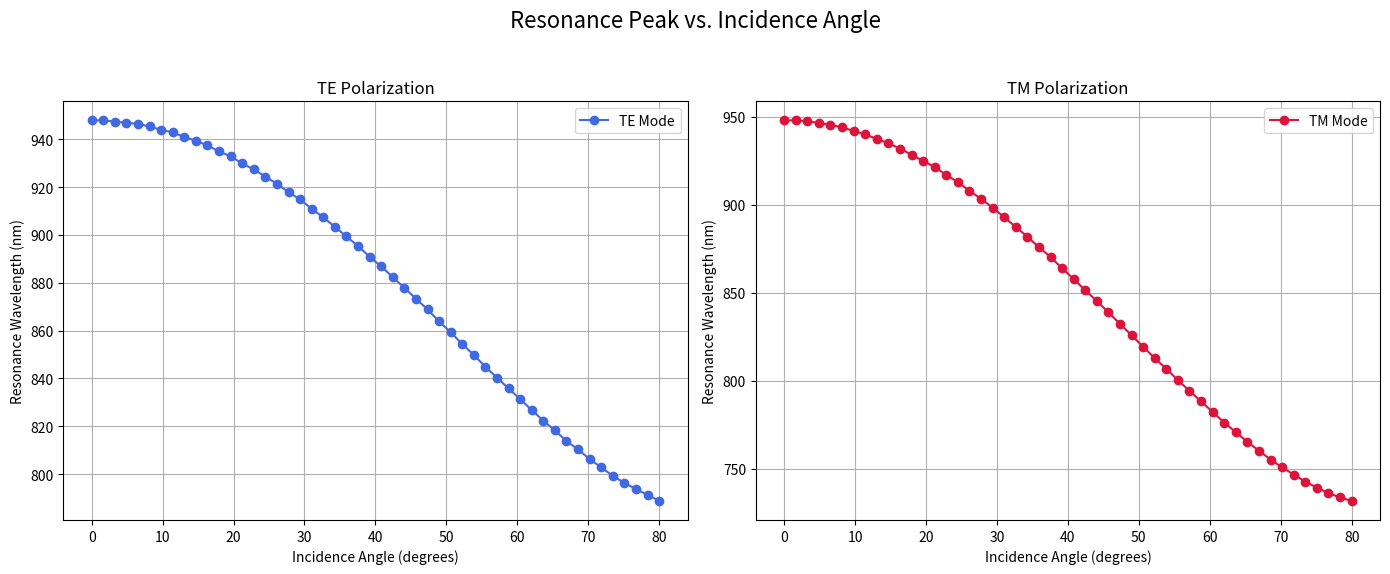

Here is the Python script that generated this plot:
import numpy as np
import matplotlib.pyplot as plt
import warnings

# ------------------------------------------------------------------
# Transfer Matrix Method (TMM) for OBLIQUE INCIDENCE
# ------------------------------------------------------------------

def layer_matrix_oblique(n, d, wavelength, theta0, n0, polarization):
    """
    Returns transfer matrix for a single layer at oblique incidence.
    n: refractive index of the layer
    d: thickness of the layer (in nm)
    wavelength: free-space wavelength (in nm)
    theta0: angle of incidence in the initial medium (radians)
    n0: refractive index of the initial medium
    polarization: 'TE' or 'TM'
    """
    # Calculate angle inside the layer using Snell's Law.
    # We use a complex-safe sqrt to handle Total Internal Reflection (TIR)
    sin_theta = (n0 / n) * np.sin(theta0)
    cos_theta = np.sqrt(1 - sin_theta**2, dtype=complex)

    # Calculate phase thickness (delta)
    k0 = 2 * np.pi / wavelength
    delta = k0 * n * d * cos_theta

    # Calculate optical admittance (eta) based on polarization
    if polarization == 'TE':
        eta = n * cos_theta
    elif polarization == 'TM':
        eta = n / cos_theta
    else:
        raise ValueError("Polarization must be 'TE' or 'TM'")

    # Construct the transfer matrix M
    m11 = np.cos(delta)
    m12 = 1j * np.sin(delta) / eta
    m21 = 1j * eta * np.sin(delta)
    m22 = np.cos(delta)
    return np.array([[m11, m12], [m21, m22]], dtype=complex)

def multilayer_transfer_matrix_oblique(n_list, d_list, wavelength, theta0, n0, polarization):
    """
    Calculates the total transfer matrix for a multilayer stack at oblique incidence.
    """
    M = np.identity(2, dtype=complex)
    for n, d in zip(n_list, d_list):
        M = np.matmul(M, layer_matrix_oblique(n, d, wavelength, theta0, n0, polarization))
    return M

def transmission_oblique(n0, ns, n_list, d_list, wavelengths, theta0_deg, polarization):
    """
    Computes the transmission spectrum for a given angle and polarization.
    theta0_deg: angle of incidence in degrees
    """
    T = []
    theta0_rad = np.deg2rad(theta0_deg)

    # Calculate admittances for incident and substrate media
    sin_theta_s = (n0 / ns) * np.sin(theta0_rad)
    cos_theta_s = np.sqrt(1 - sin_theta_s**2, dtype=complex)
    cos_theta_0 = np.cos(theta0_rad)

    if polarization == 'TE':
        eta0 = n0 * cos_theta_0
        etas = ns * cos_theta_s
    elif polarization == 'TM':
        eta0 = n0 / cos_theta_0
        etas = ns / cos_theta_s
    else:
        raise ValueError("Polarization must be 'TE' or 'TM'")

    for wl in wavelengths:
        M = multilayer_transfer_matrix_oblique(n_list, d_list, wl, theta0_rad, n0, polarization)
        m11, m12, m21, m22 = M[0,0], M[0,1], M[1,0], M[1,1]

        # Calculate the amplitude transmission coefficient (t)
        denom = (m11 + m12*etas)*eta0 + (m21 + m22*etas)
        t_amp = 2 * eta0 / denom

        # Power Transmittance (Transmissivity)
        transmittance = (etas/eta0).real * np.abs(t_amp)**2
        T.append(transmittance)

    return np.array(T)

# ------------------------------------------------------------------
# Structure Definition (Unchanged)
# ------------------------------------------------------------------
n_TiO2 = 2.5197
n_SiO2 = 1.4533
n_defect = 1.4634
n_air = 1.0

d_TiO2 = 800 / (4 * n_TiO2)
d_SiO2 = 800 / (4 * n_SiO2)
d_defect = 800 / (2 * n_defect)

N = 6
n_list = []
d_list = []
for _ in range(N):
    n_list.extend([n_TiO2, n_SiO2])
    d_list.extend([d_TiO2, d_SiO2])
n_list.append(n_defect)
d_list.append(d_defect)
for _ in range(N):
    n_list.extend([n_TiO2, n_SiO2])
    d_list.extend([d_TiO2, d_SiO2])

# ------------------------------------------------------------------
# Simulation: Loop over angles and find resonance peaks
# ------------------------------------------------------------------

# ------------------------------------------------------------------
# Simulation: Loop over angles and TRACK the resonance peak
# ------------------------------------------------------------------

wavelengths = np.linspace(600, 1000, 800)  # Wavelength range in nm
angles = np.linspace(0, 80, 50)           # Angle range in degrees

peak_wavelengths_te = []
peak_wavelengths_tm = []

# --- Initial peak location and search window settings ---
# Start by looking for the peak around its design wavelength (800 nm)
expected_wl_te = 935
expected_wl_tm = 935
# Define how wide the search window should be (in nm)
search_window_nm = 30

print("Calculating...")
for angle in angles:
    # --- TE Polarization ---
    T_te = transmission_oblique(n_air, n_air, n_list, d_list, wavelengths, angle, 'TE')
    # Create a boolean mask to define the search window for TE
    te_mask = (wavelengths > expected_wl_te - search_window_nm / 2) & \
              (wavelengths < expected_wl_te + search_window_nm / 2)
    # Find the index of the max peak *only within the masked window*
    peak_index_in_window = np.argmax(T_te[te_mask])
    # Get the actual wavelength value of that peak
    found_wl_te = wavelengths[te_mask][peak_index_in_window]
    peak_wavelengths_te.append(found_wl_te)
    # IMPORTANT: Update the expected wavelength for the next iteration
    expected_wl_te = found_wl_te

    # --- TM Polarization (repeat the same logic) ---
    T_tm = transmission_oblique(n_air, n_air, n_list, d_list, wavelengths, angle, 'TM')
    # Create a boolean mask to define the search window for TM
    tm_mask = (wavelengths > expected_wl_tm - search_window_nm / 2) & \
              (wavelengths < expected_wl_tm + search_window_nm / 2)
    # Find the peak within the masked window
    peak_index_in_window = np.argmax(T_tm[tm_mask])
    # Get the wavelength value
    found_wl_tm = wavelengths[tm_mask][peak_index_in_window]
    peak_wavelengths_tm.append(found_wl_tm)
    # Update the expected wavelength for the next iteration
    expected_wl_tm = found_wl_tm

print("Calculation complete.")

# ------------------------------------------------------------------
# Plotting (Code is unchanged)
# ------------------------------------------------------------------
fig, (ax1, ax2) = plt.subplots(1, 2, figsize=(14, 6))
fig.suptitle('Resonance Peak vs. Incidence Angle', fontsize=16)

# --- TE Plot ---
ax1.plot(angles, peak_wavelengths_te, 'o-', color='royalblue', label='TE Mode')
ax1.set_title('TE Polarization')
ax1.set_xlabel("Incidence Angle (degrees)")
ax1.set_ylabel("Resonance Wavelength (nm)")
ax1.grid(True)
ax1.legend()

# --- TM Plot ---
ax2.plot(angles, peak_wavelengths_tm, 'o-', color='crimson', label='TM Mode')
ax2.set_title('TM Polarization')
ax2.set_xlabel("Incidence Angle (degrees)")
ax2.set_ylabel("Resonance Wavelength (nm)")
ax2.grid(True)
ax2.legend()

plt.tight_layout(rect=[0, 0.03, 1, 0.95])
plt.show()
